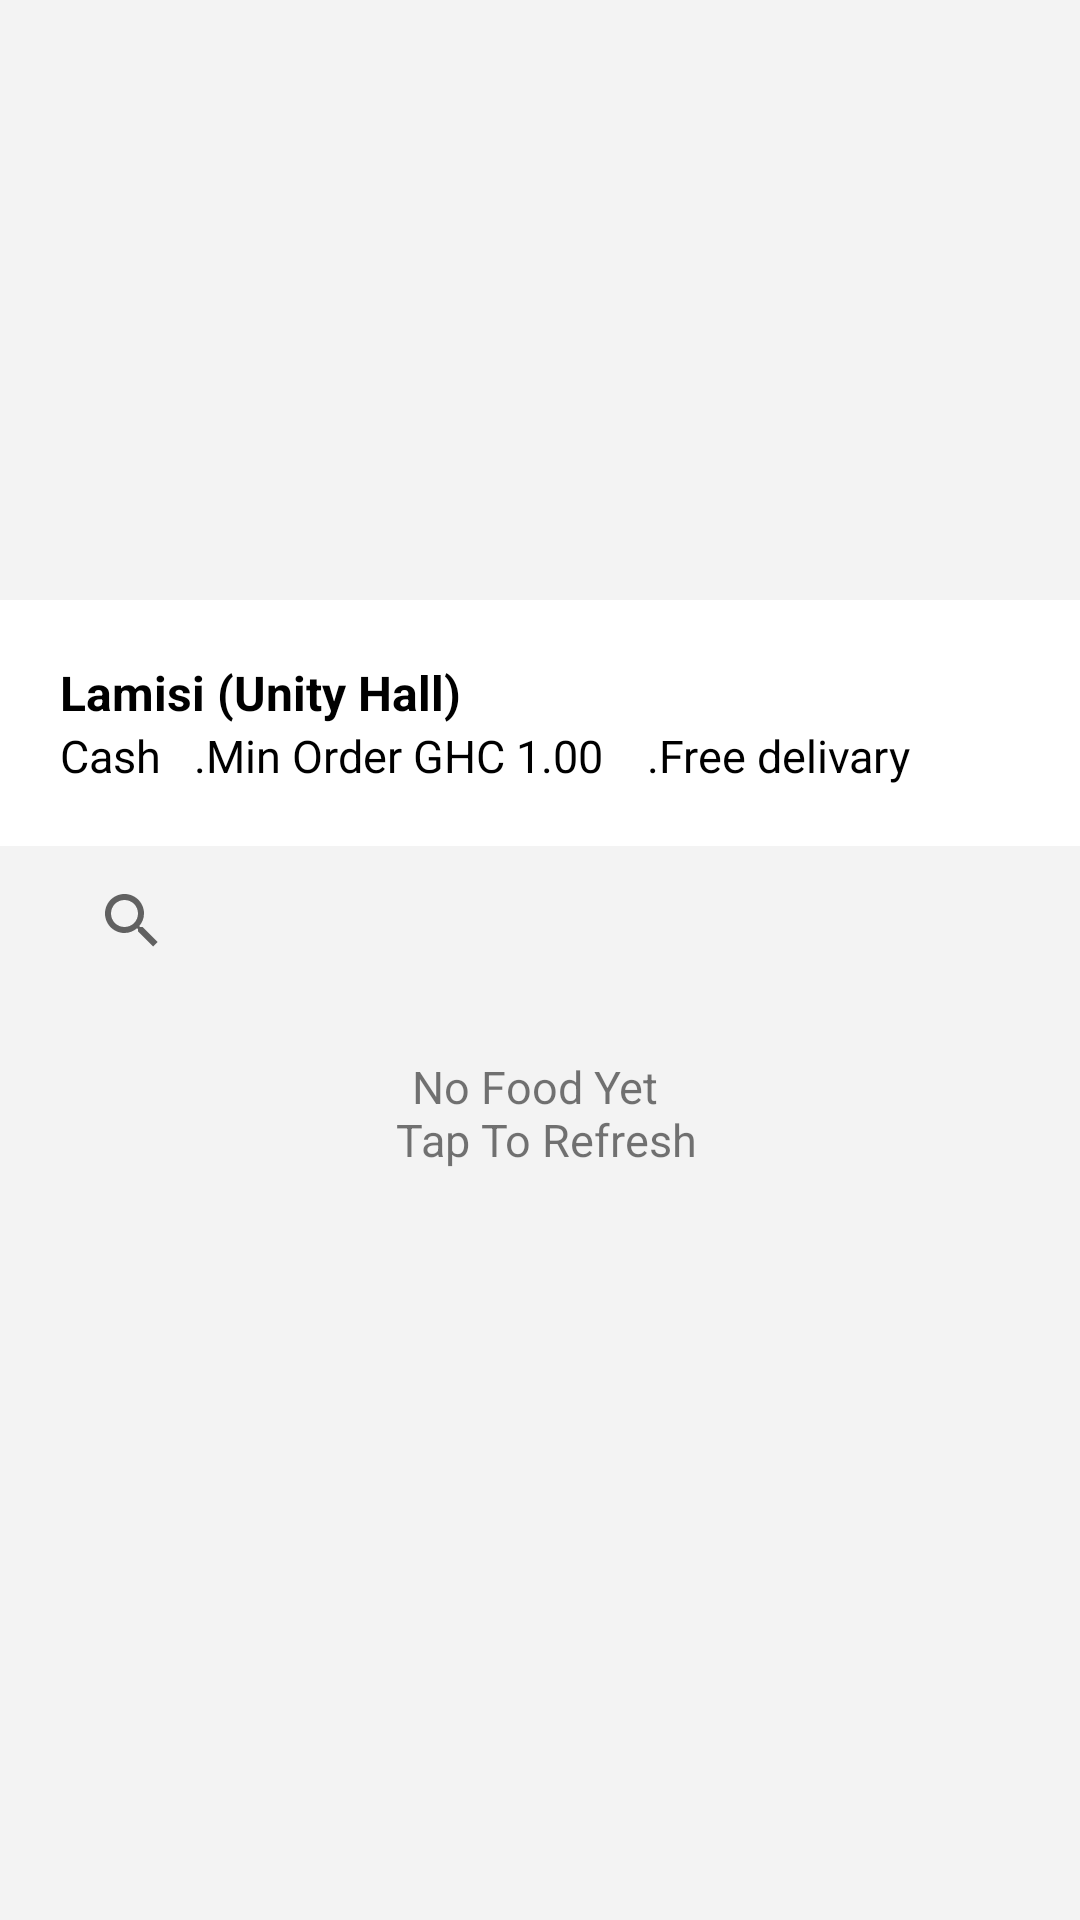

Reconstruct the res/layout file that produces this screen, plus the resources it refers to.
<!-- AndroidManifest.xml: application theme AppTheme -->
<!-- res/layout/activity_vendors.xml -->
<?xml version="1.0" encoding="utf-8"?>
<ScrollView xmlns:android="http://schemas.android.com/apk/res/android"
    xmlns:app="http://schemas.android.com/apk/res-auto"
    xmlns:tools="http://schemas.android.com/tools"
    android:layout_width="match_parent"
    android:layout_height="match_parent"
    android:background="@color/grey"
    android:fitsSystemWindows="true"
    tools:context=".Vendors">

    <LinearLayout
        android:layout_width="match_parent"
        android:layout_height="match_parent"
        android:orientation="vertical">

        <ImageView
            android:layout_width="match_parent"
            android:layout_height="200dp"
            android:scaleType="centerCrop"
            android:id="@+id/thevendorimage"
            android:src="@drawable/signupbackground"/>

        <LinearLayout
            android:layout_width="match_parent"
            android:layout_height="wrap_content"
            android:orientation="vertical"
            android:background="@android:color/white"
            android:padding="20dp">

            <TextView
                android:layout_width="match_parent"
                android:layout_height="wrap_content"
                android:text="Lamisi (Unity Hall)"
                android:textSize="16sp"
                android:textStyle="bold"
                android:id="@+id/thevendorname"
                android:textColor="@android:color/black"/>

             <TextView
                android:layout_width="match_parent"
                android:layout_height="wrap_content"
                android:text="Cash   .Min Order GHC 1.00    .Free delivary"
                android:textSize="15sp"
                 android:id="@+id/vendorothers"
                android:textColor="@android:color/black"/>

        </LinearLayout>


            <android.support.v7.widget.SearchView
                android:layout_width="match_parent"
                android:layout_height="50dp"
                android:background="@color/grey"
                android:paddingLeft="20dp"
                android:paddingRight="20dp"
                android:layout_marginBottom="10dp"
                app:defaultQueryHint="Search For favourite Food">

            </android.support.v7.widget.SearchView>


        <ScrollView
            android:layout_width="match_parent"
            android:layout_height="wrap_content">

            <LinearLayout
                android:layout_width="match_parent"
                android:layout_height="match_parent"
                android:orientation="vertical"
                android:layout_marginTop="10dp">

                <ProgressBar
                    android:layout_width="match_parent"
                    android:layout_height="30dp"
                    android:id="@+id/loading"
                    android:visibility="gone"/>

                <TextView
                    android:layout_width="match_parent"
                    android:layout_height="wrap_content"
                    android:text="@string/no_food"
                    android:textSize="15sp"
                    android:id="@+id/nofoods"
                    android:gravity="center"/>

                <ListView
                    android:id="@+id/food_list"
                    android:layout_width="match_parent"
                    android:layout_height="wrap_content"
                    android:layout_marginLeft="10dp"
                    android:layout_marginRight="10dp"
                    android:dividerHeight="3dp"
                    android:layout_marginTop="10dp">


                </ListView>
            </LinearLayout>
        </ScrollView>
            



    </LinearLayout>

</ScrollView>
<!-- res/layout/food_attachments.xml (included above) -->
<?xml version="1.0" encoding="utf-8"?>
<LinearLayout
    android:layout_width="match_parent"
    android:layout_height="wrap_content"
    android:orientation="vertical"
    android:padding="20dp"
    android:id="@+id/foodlayout"
    xmlns:android="http://schemas.android.com/apk/res/android">

    <LinearLayout
        android:layout_width="match_parent"
        android:layout_height="wrap_content"
        android:orientation="horizontal">

        <TextView
            android:layout_width="match_parent"
            android:layout_height="wrap_content"
            android:text="@string/foodname"
            android:textSize="15sp"
            android:textStyle="bold"
            android:layout_weight="1"
            android:id="@+id/food_name"/>

        <ImageView
            android:layout_width="120dp"
            android:adjustViewBounds="true"
            android:layout_height="match_parent"
            android:layout_weight="1"
            android:src="@drawable/add"
            android:id="@+id/addtocart"/>

    </LinearLayout>

    <TextView
        android:layout_width="match_parent"
        android:layout_height="wrap_content"
        android:text="Food description here"
        android:textSize="15sp"
        android:id="@+id/food_description"/>

    <TextView
        android:layout_width="match_parent"
        android:layout_height="wrap_content"
        android:text="GHC 3.00"
        android:textSize="14sp"
        android:textStyle="bold"
        android:layout_marginTop="10dp"
        android:id="@+id/prize"/>






</LinearLayout>
<!-- resources referenced by this layout -->
<resources>
  <color name="grey">#F3F3F3</color>
  <!-- drawable add (drawable) -->
  <vector android:height="24dp" android:tint="#5590FF"
      android:viewportHeight="24.0" android:viewportWidth="24.0"
      android:width="24dp" xmlns:android="http://schemas.android.com/apk/res/android">
      <path android:fillColor="#FF000000" android:pathData="M19,3L5,3c-1.11,0 -2,0.9 -2,2v14c0,1.1 0.89,2 2,2h14c1.1,0 2,-0.9 2,-2L21,5c0,-1.1 -0.9,-2 -2,-2zM17,13h-4v4h-2v-4L7,13v-2h4L11,7h2v4h4v2z"/>
  </vector>
  <string name="foodname">Rice</string>
  <string name="no_food">No Food Yet \n Tap To Refresh</string>
  <style name="AppTheme" parent="Theme.AppCompat.Light.DarkActionBar">
          
          <item name="colorPrimary">@color/colorPrimary</item>
          <item name="colorPrimaryDark">@color/colorPrimaryDark</item>
          <item name="colorAccent">@color/colorAccent</item>
  
      </style>
  <color name="colorPrimary">#008577</color>
  <color name="colorPrimaryDark">#00574B</color>
  <color name="colorAccent">#D81B60</color>
</resources>
